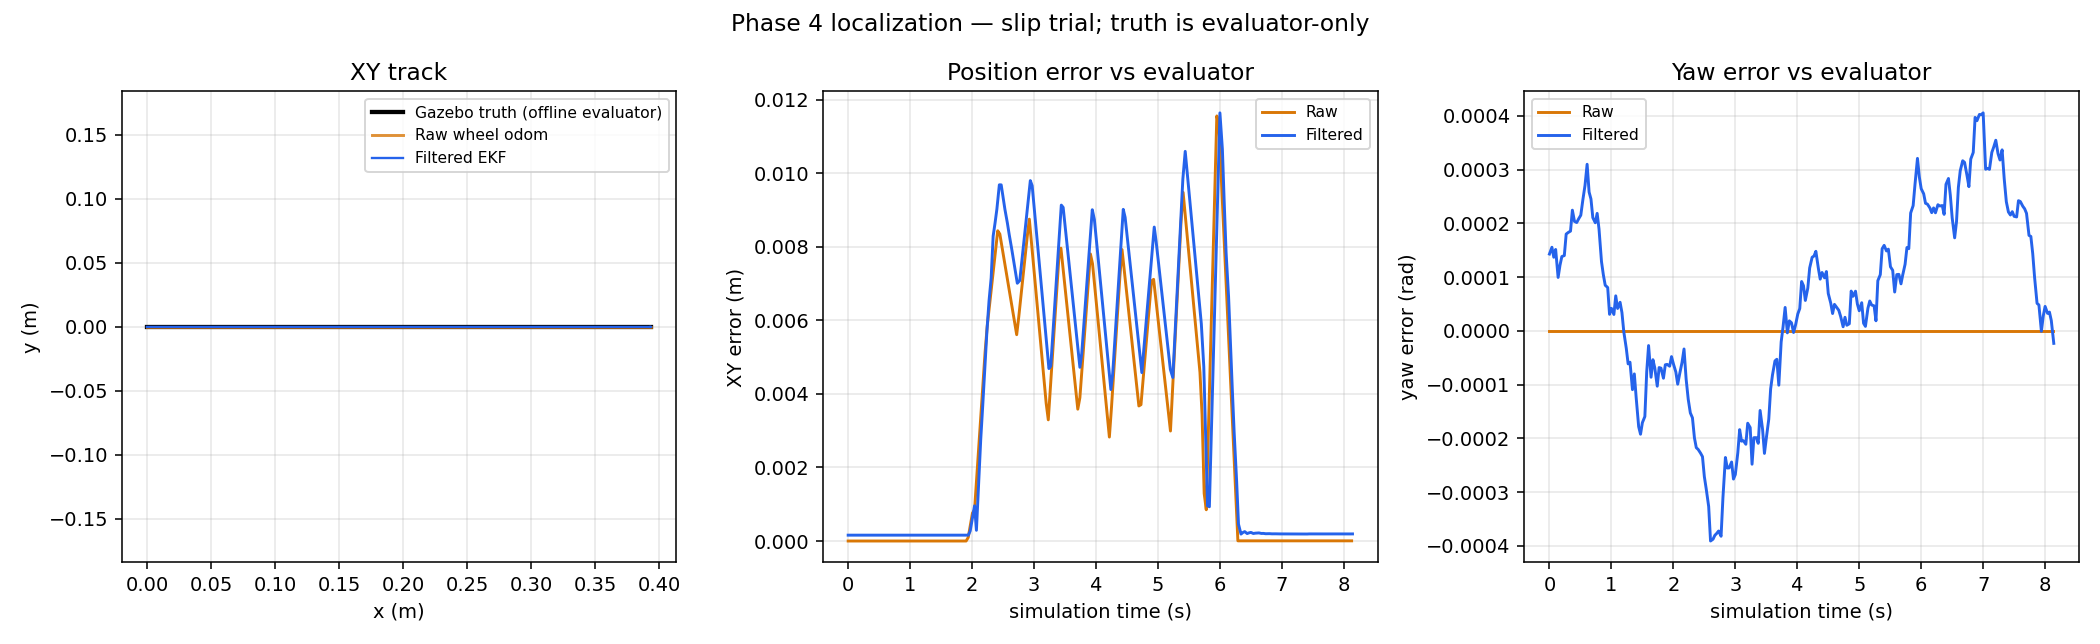

Values plotted in this chart, from the file beside it:
scenario, phase, topic, sim_time_s, frame_id, child_frame_id, x, y, z, yaw, vx, vy, wz, gyro_z, gyro_var_z, accel_x, accel_y, accel_z, orientation_covariance_0, pose_var_x, pose_var_y, pose_var_yaw, twist_var_x, twist_var_y
slip, startup, raw, 17.63, odom, base_footprint, -1.0547903910207784e-05, 4.467211068262436e-25, 0.0, 3.3397299063169713e-18, -1.2705494208814505e-19, 0.0, 1.512558834382679e-18, , , , , , , 0.0, 0.0, 0.0, 0.0, 0.0
slip, startup, filtered, 17.6, odom, base_footprint, -0.0001696, -3.983181321723112e-09, 0.0, 0.000143, 2.723151287941451e-07, 0.0, -0.0004191, , , , , , , 0.001078, 0.006079, 0.0004081, 7.672062249758347e-05, 0.000575
slip, startup, imu, 17.63, imu_link, , , , , , , , , 0.001633, 3.999999989900971e-06, 0.01445, 0.004977, 9.767, -1.0, , , , , 
slip, startup, clock, 17.66, , , , , , , , , , , , , , , , , , , , 
slip, startup, raw, 17.66, odom, base_footprint, -1.0547903910207777e-05, 4.467211068262663e-25, 0.0, 3.3881317890172175e-18, 2.1175823681357508e-19, 0.0, 9.075353006296074e-19, , , , , , , 0.0, 0.0, 0.0, 0.0, 0.0
slip, startup, filtered, 17.64, odom, base_footprint, -0.0001696, -3.98321164545453e-09, 0.0, 0.0001556, 2.827409693890896e-07, 0.0, 0.0003653, , , , , , , 0.001081, 0.006096, 0.0004089, 7.974706133471475e-05, 0.0005811
slip, startup, imu, 17.64, imu_link, , , , , , , , , 0.003732, 3.999999989900971e-06, 0.0054, 0.0002225, 9.825, -1.0, , , , , 
slip, startup, clock, 17.66, , , , , , , , , , , , , , , , , , , , 
slip, startup, imu, 17.65, imu_link, , , , , , , , , -0.001521, 3.999999989900971e-06, -0.0009446, 0.01444, 9.769, -1.0, , , , , 
slip, startup, clock, 17.66, , , , , , , , , , , , , , , , , , , , 
slip, startup, filtered, 17.67, odom, base_footprint, -0.0001696, -3.984033940001634e-09, 0.0, 0.000137, 2.753587428001072e-07, 0.0, -0.000111, , , , , , , 0.001083, 0.006107, 0.0004095, 7.77301480841143e-05, 0.000577
slip, startup, imu, 17.66, imu_link, , , , , , , , , -0.001471, 3.999999989900971e-06, 0.02017, -0.004834, 9.819, -1.0, , , , , 
slip, startup, clock, 17.66, , , , , , , , , , , , , , , , , , , , 
slip, startup, imu, 17.67, imu_link, , , , , , , , , 0.0006602, 3.999999989900971e-06, -0.0131, 0.001147, 9.846, -1.0, , , , , 
slip, startup, clock, 17.66, , , , , , , , , , , , , , , , , , , , 
slip, startup, clock, 17.67, , , , , , , , , , , , , , , , , , , , 
slip, startup, clock, 17.67, , , , , , , , , , , , , , , , , , , , 
slip, startup, clock, 17.67, , , , , , , , , , , , , , , , , , , , 
slip, startup, clock, 17.67, , , , , , , , , , , , , , , , , , , , 
slip, startup, clock, 17.67, , , , , , , , , , , , , , , , , , , , 
slip, startup, clock, 17.68, , , , , , , , , , , , , , , , , , , , 
slip, startup, clock, 17.68, , , , , , , , , , , , , , , , , , , , 
slip, startup, imu, 17.68, imu_link, , , , , , , , , -0.0001699, 3.999999989900971e-06, 0.005233, -0.02311, 9.812, -1.0, , , , , 
slip, startup, clock, 17.68, , , , , , , , , , , , , , , , , , , , 
slip, startup, clock, 17.68, , , , , , , , , , , , , , , , , , , , 
slip, startup, clock, 17.68, , , , , , , , , , , , , , , , , , , , 
slip, startup, clock, 17.69, , , , , , , , , , , , , , , , , , , , 
slip, startup, clock, 17.69, , , , , , , , , , , , , , , , , , , , 
slip, startup, clock, 17.69, , , , , , , , , , , , , , , , , , , , 
slip, startup, imu, 17.69, imu_link, , , , , , , , , 0.001038, 3.999999989900971e-06, -0.02157, 0.01006, 9.811, -1.0, , , , , 
slip, startup, clock, 17.69, , , , , , , , , , , , , , , , , , , , 
slip, startup, clock, 17.69, , , , , , , , , , , , , , , , , , , , 
slip, startup, clock, 17.7, , , , , , , , , , , , , , , , , , , , 
slip, startup, clock, 17.7, , , , , , , , , , , , , , , , , , , , 
slip, startup, raw, 17.7, odom, base_footprint, -1.0547903910207783e-05, 4.467211068262464e-25, 0.0, 3.369981083004625e-18, -2.541098841762901e-19, 0.0, 6.050235337530717e-19, , , , , , , 0.0, 0.0, 0.0, 0.0, 0.0
slip, startup, clock, 17.7, , , , , , , , , , , , , , , , , , , , 
slip, startup, imu, 17.7, imu_link, , , , , , , , , 0.0009499, 3.999999989900971e-06, -0.01881, -0.001278, 9.789, -1.0, , , , , 
slip, startup, clock, 17.7, , , , , , , , , , , , , , , , , , , , 
slip, startup, clock, 17.7, , , , , , , , , , , , , , , , , , , , 
slip, startup, clock, 17.71, , , , , , , , , , , , , , , , , , , , 
slip, startup, clock, 17.71, , , , , , , , , , , , , , , , , , , , 
slip, startup, clock, 17.71, , , , , , , , , , , , , , , , , , , , 
slip, startup, filtered, 17.7, odom, base_footprint, -0.0001696, -3.984383091632273e-09, 0.0, 0.0001515, 2.679898333464784e-07, 0.0, 0.0002775, , , , , , , 0.001085, 0.006117, 0.0004101, 7.571363284986226e-05, 0.000573
slip, startup, imu, 17.71, imu_link, , , , , , , , , -0.002374, 3.999999989900971e-06, -0.005186, 0.008277, 9.796, -1.0, , , , , 
slip, startup, clock, 17.71, , , , , , , , , , , , , , , , , , , , 
slip, startup, clock, 17.71, , , , , , , , , , , , , , , , , , , , 
slip, startup, clock, 17.72, , , , , , , , , , , , , , , , , , , , 
slip, startup, clock, 17.72, , , , , , , , , , , , , , , , , , , , 
slip, startup, clock, 17.72, , , , , , , , , , , , , , , , , , , , 
slip, startup, imu, 17.72, imu_link, , , , , , , , , 0.0006945, 3.999999989900971e-06, 0.0007498, 0.0128, 9.802, -1.0, , , , , 
slip, startup, clock, 17.72, , , , , , , , , , , , , , , , , , , , 
slip, startup, clock, 17.72, , , , , , , , , , , , , , , , , , , , 
slip, startup, clock, 17.73, , , , , , , , , , , , , , , , , , , , 
slip, startup, clock, 17.73, , , , , , , , , , , , , , , , , , , , 
slip, startup, clock, 17.73, , , , , , , , , , , , , , , , , , , , 
slip, startup, imu, 17.73, imu_link, , , , , , , , , -0.0001626, 3.999999989900971e-06, 0.001343, 0.03981, 9.812, -1.0, , , , , 
slip, startup, clock, 17.73, , , , , , , , , , , , , , , , , , , , 
slip, startup, raw, 17.73, odom, base_footprint, -1.0547903910207786e-05, 4.467211068262236e-25, 0.0, 3.369981083004625e-18, 0.0, 0.0, -6.050235337530716e-19, , , , , , , 0.0, 0.0, 0.0, 0.0, 0.0
slip, startup, clock, 17.73, , , , , , , , , , , , , , , , , , , , 
slip, startup, clock, 17.74, , , , , , , , , , , , , , , , , , , , 
... 5,963 more rows
